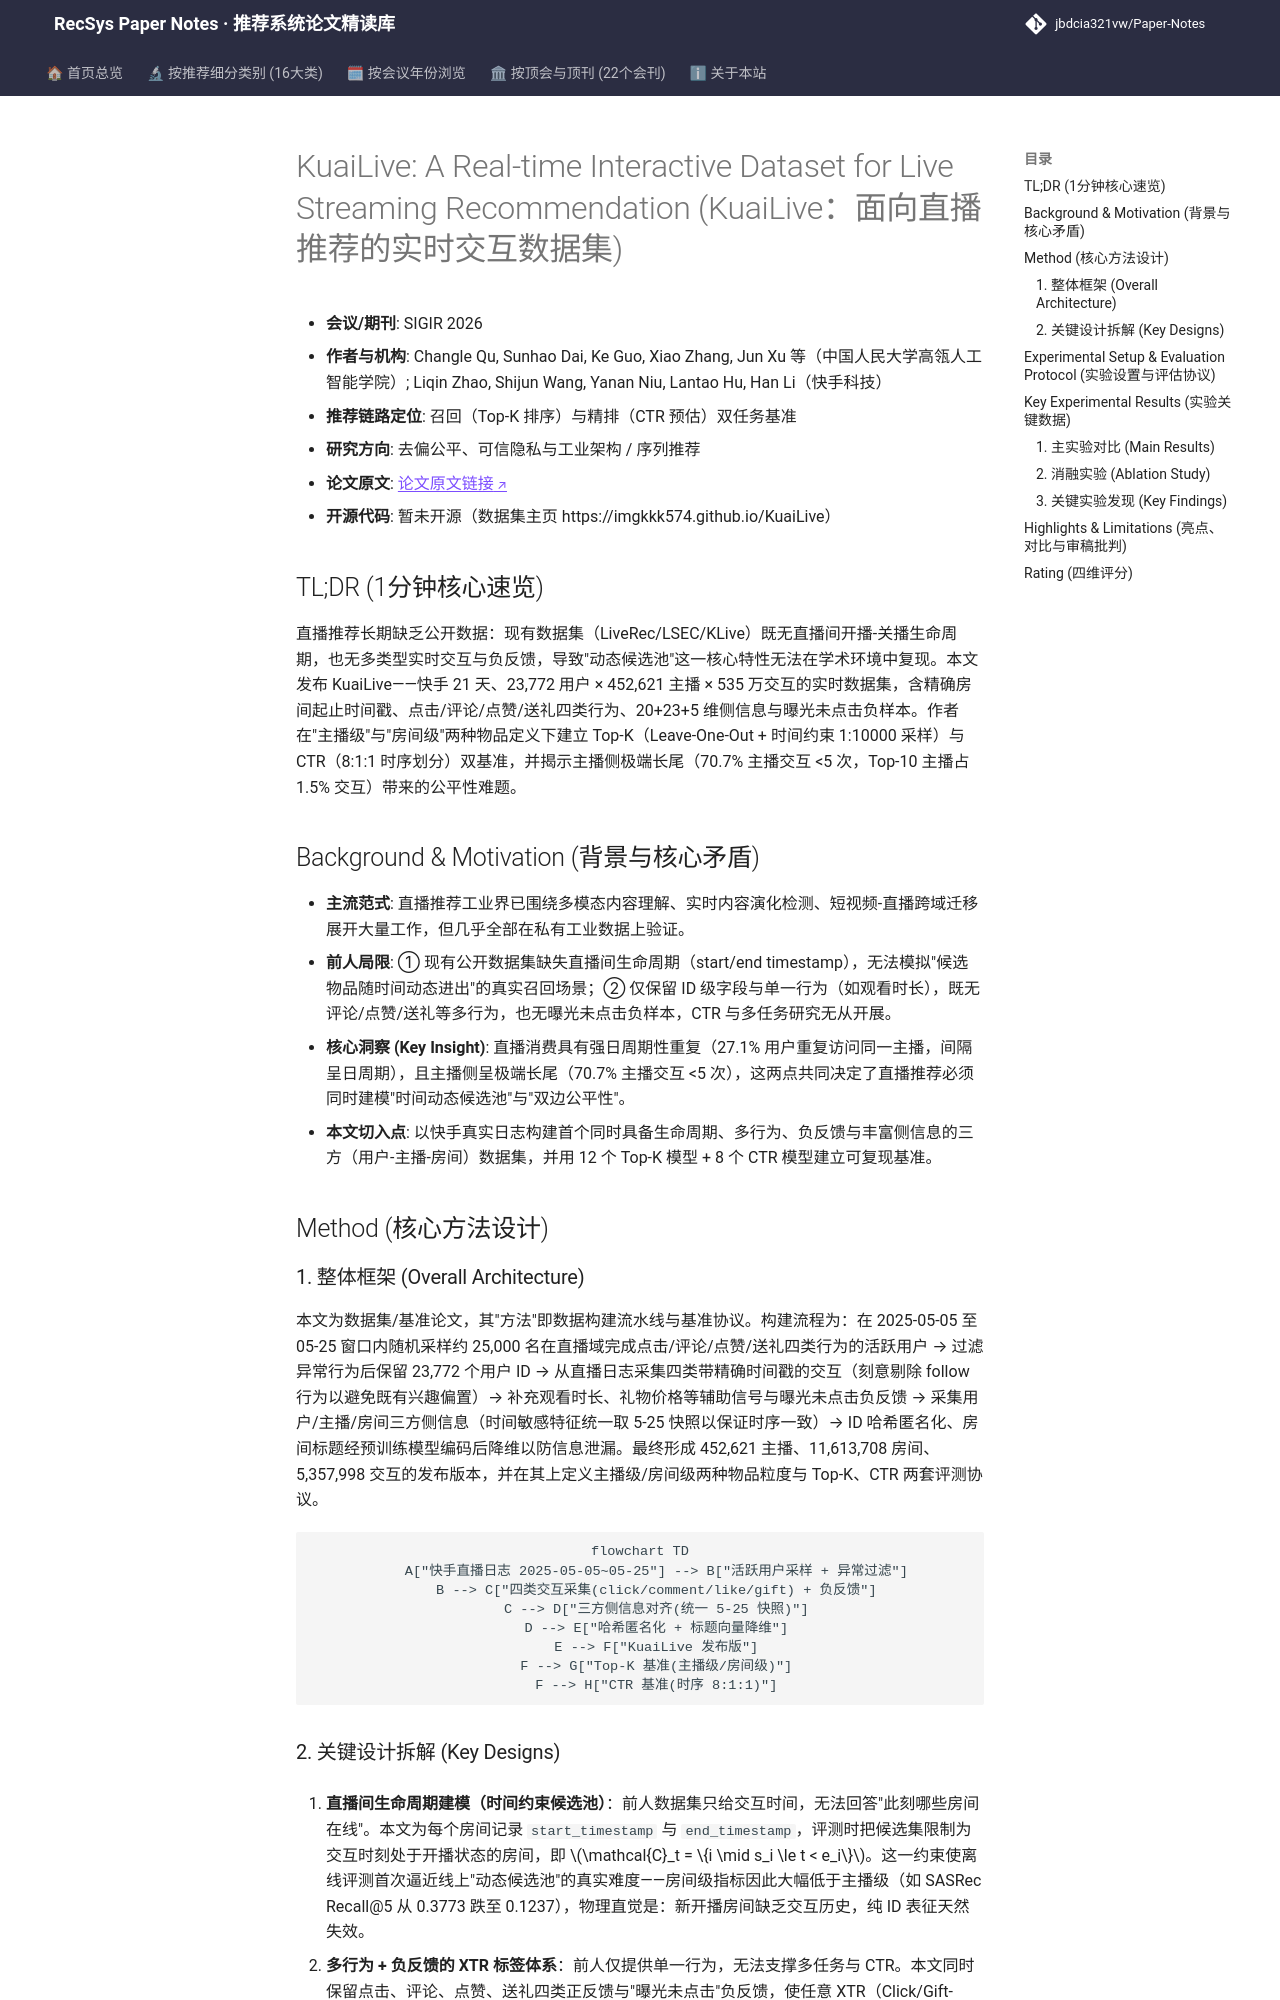

repository: jbdcia321vw/Paper-Notes · page: venues/SIGIR/2026/debias_fairness_industrial/kuailive_a_real_time_interactive_dataset_for_live_streaming_recommendation/index.html · generator: mkdocs

---
title: "[Paper Note] KuaiLive: A Real-time Interactive Dataset for Live Streaming Recommendation"
description: "[SIGIR 2026][去偏公平、可信隐私与工业架构] 首个含直播间生命周期与多行为实时交互的快手直播推荐数据集，构建 Top-K/CTR 基准并揭示主播长尾公平性挑战。"
tags:
  - SIGIR 2026
  - 去偏公平、可信隐私与工业架构
  - 召回
  - 直播推荐数据集
  - 长尾公平性
  - 多行为建模
date: 2026-11-13
venue: SIGIR
year: 2026
paper_url: "https://arxiv.org/abs/2508.05633v2"
code_url: ""
categories:
  - debias_fairness_industrial
  - sequential_rec
---

# KuaiLive: A Real-time Interactive Dataset for Live Streaming Recommendation (KuaiLive：面向直播推荐的实时交互数据集)

- **会议/期刊**: SIGIR 2026
- **作者与机构**: Changle Qu, Sunhao Dai, Ke Guo, Xiao Zhang, Jun Xu 等（中国人民大学高瓴人工智能学院）; Liqin Zhao, Shijun Wang, Yanan Niu, Lantao Hu, Han Li（快手科技）
- **推荐链路定位**: 召回（Top-K 排序）与精排（CTR 预估）双任务基准
- **研究方向**: 去偏公平、可信隐私与工业架构 / 序列推荐
- **论文原文**: [论文原文链接](https://arxiv.org/abs/2508.05633v2)
- **开源代码**: 暂未开源（数据集主页 https://imgkkk574.github.io/KuaiLive）

## TL;DR (1分钟核心速览)

直播推荐长期缺乏公开数据：现有数据集（LiveRec/LSEC/KLive）既无直播间开播-关播生命周期，也无多类型实时交互与负反馈，导致"动态候选池"这一核心特性无法在学术环境中复现。本文发布 KuaiLive——快手 21 天、23,772 用户 × 452,621 主播 × 535 万交互的实时数据集，含精确房间起止时间戳、点击/评论/点赞/送礼四类行为、20+23+5 维侧信息与曝光未点击负样本。作者在"主播级"与"房间级"两种物品定义下建立 Top-K（Leave-One-Out + 时间约束 1:10000 采样）与 CTR（8:1:1 时序划分）双基准，并揭示主播侧极端长尾（70.7% 主播交互 <5 次，Top-10 主播占 1.5% 交互）带来的公平性难题。

## Background & Motivation (背景与核心矛盾)

- **主流范式**: 直播推荐工业界已围绕多模态内容理解、实时内容演化检测、短视频-直播跨域迁移展开大量工作，但几乎全部在私有工业数据上验证。
- **前人局限**: ① 现有公开数据集缺失直播间生命周期（start/end timestamp），无法模拟"候选物品随时间动态进出"的真实召回场景；② 仅保留 ID 级字段与单一行为（如观看时长），既无评论/点赞/送礼等多行为，也无曝光未点击负样本，CTR 与多任务研究无从开展。
- **核心洞察 (Key Insight)**: 直播消费具有强日周期性重复（27.1% 用户重复访问同一主播，间隔呈日周期），且主播侧呈极端长尾（70.7% 主播交互 <5 次），这两点共同决定了直播推荐必须同时建模"时间动态候选池"与"双边公平性"。
- **本文切入点**: 以快手真实日志构建首个同时具备生命周期、多行为、负反馈与丰富侧信息的三方（用户-主播-房间）数据集，并用 12 个 Top-K 模型 + 8 个 CTR 模型建立可复现基准。

## Method (核心方法设计)

### 1. 整体框架 (Overall Architecture)

本文为数据集/基准论文，其"方法"即数据构建流水线与基准协议。构建流程为：在 2025-05-05 至 05-25 窗口内随机采样约 25,000 名在直播域完成点击/评论/点赞/送礼四类行为的活跃用户 → 过滤异常行为后保留 23,772 个用户 ID → 从直播日志采集四类带精确时间戳的交互（刻意剔除 follow 行为以避免既有兴趣偏置）→ 补充观看时长、礼物价格等辅助信号与曝光未点击负反馈 → 采集用户/主播/房间三方侧信息（时间敏感特征统一取 5-25 快照以保证时序一致）→ ID 哈希匿名化、房间标题经预训练模型编码后降维以防信息泄漏。最终形成 452,621 主播、11,613,708 房间、5,357,998 交互的发布版本，并在其上定义主播级/房间级两种物品粒度与 Top-K、CTR 两套评测协议。

```mermaid
flowchart TD
    A["快手直播日志 2025-05-05~05-25"] --> B["活跃用户采样 + 异常过滤"]
    B --> C["四类交互采集(click/comment/like/gift) + 负反馈"]
    C --> D["三方侧信息对齐(统一 5-25 快照)"]
    D --> E["哈希匿名化 + 标题向量降维"]
    E --> F["KuaiLive 发布版"]
    F --> G["Top-K 基准(主播级/房间级)"]
    F --> H["CTR 基准(时序 8:1:1)"]
```
